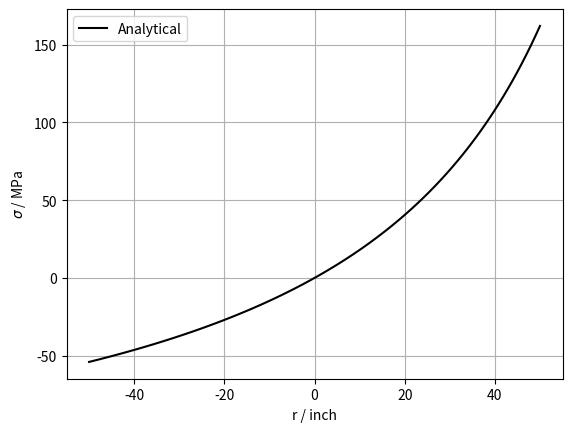

Generate this figure with matplotlib:
import numpy as np
import matplotlib.pyplot as plt
from scipy import optimize

## MATERIAL
sigmaCed = 324
SF = 2
sigmaE = sigmaCed/SF

## DIMENSIONS
ro = 150
ri = 50
h = ro-ri
R = 50

## AREA
A = np.pi*R**2

## CENTROIDAL AXIS

r = ri + h/2

## NEUTRAL AXIS

rn = (ro**(1/2) + ri**(1/2))**2/4

## DISTANCE BETWEEN BOTH AXIS

e = r - rn


## LIMITS Y
h2 = (h/2)
h1 = (h/2)

y = np.linspace(-h2,h1,100)


def solution(F,r,e,A,y,sigmaE):
    ## MOMENT
    M = F*r

    ## BENDING STRESSES

    sigmaB = M*(y-e)/(e*A*(r-y))

    ## NORMAL STRESSES

    sigmaN = F/A

    ## TOTAL STRESS

    sigma = sigmaB + sigmaN
    
    return sigma[-1] - sigmaE


F = optimize.brentq(solution, 40000., 100000., args=(r, e, A, y, sigmaE))


sigma0 = solution(F,r,e,A,np.array([0]),sigmaE)

## MOMENT
M = F*r

## BENDING STRESSES

sigmaB = M*(y-e)/(e*A*(r-y))

## NORMAL STRESSES

sigmaN = F/A

## TOTAL STRESS

sigma = sigmaB + sigmaN


plt.figure(1)
plt.plot(y,sigma,'k-',label='Analytical')
plt.ylabel(r'$\sigma$ / MPa')
plt.xlabel('r / inch')
plt.grid()
plt.legend()